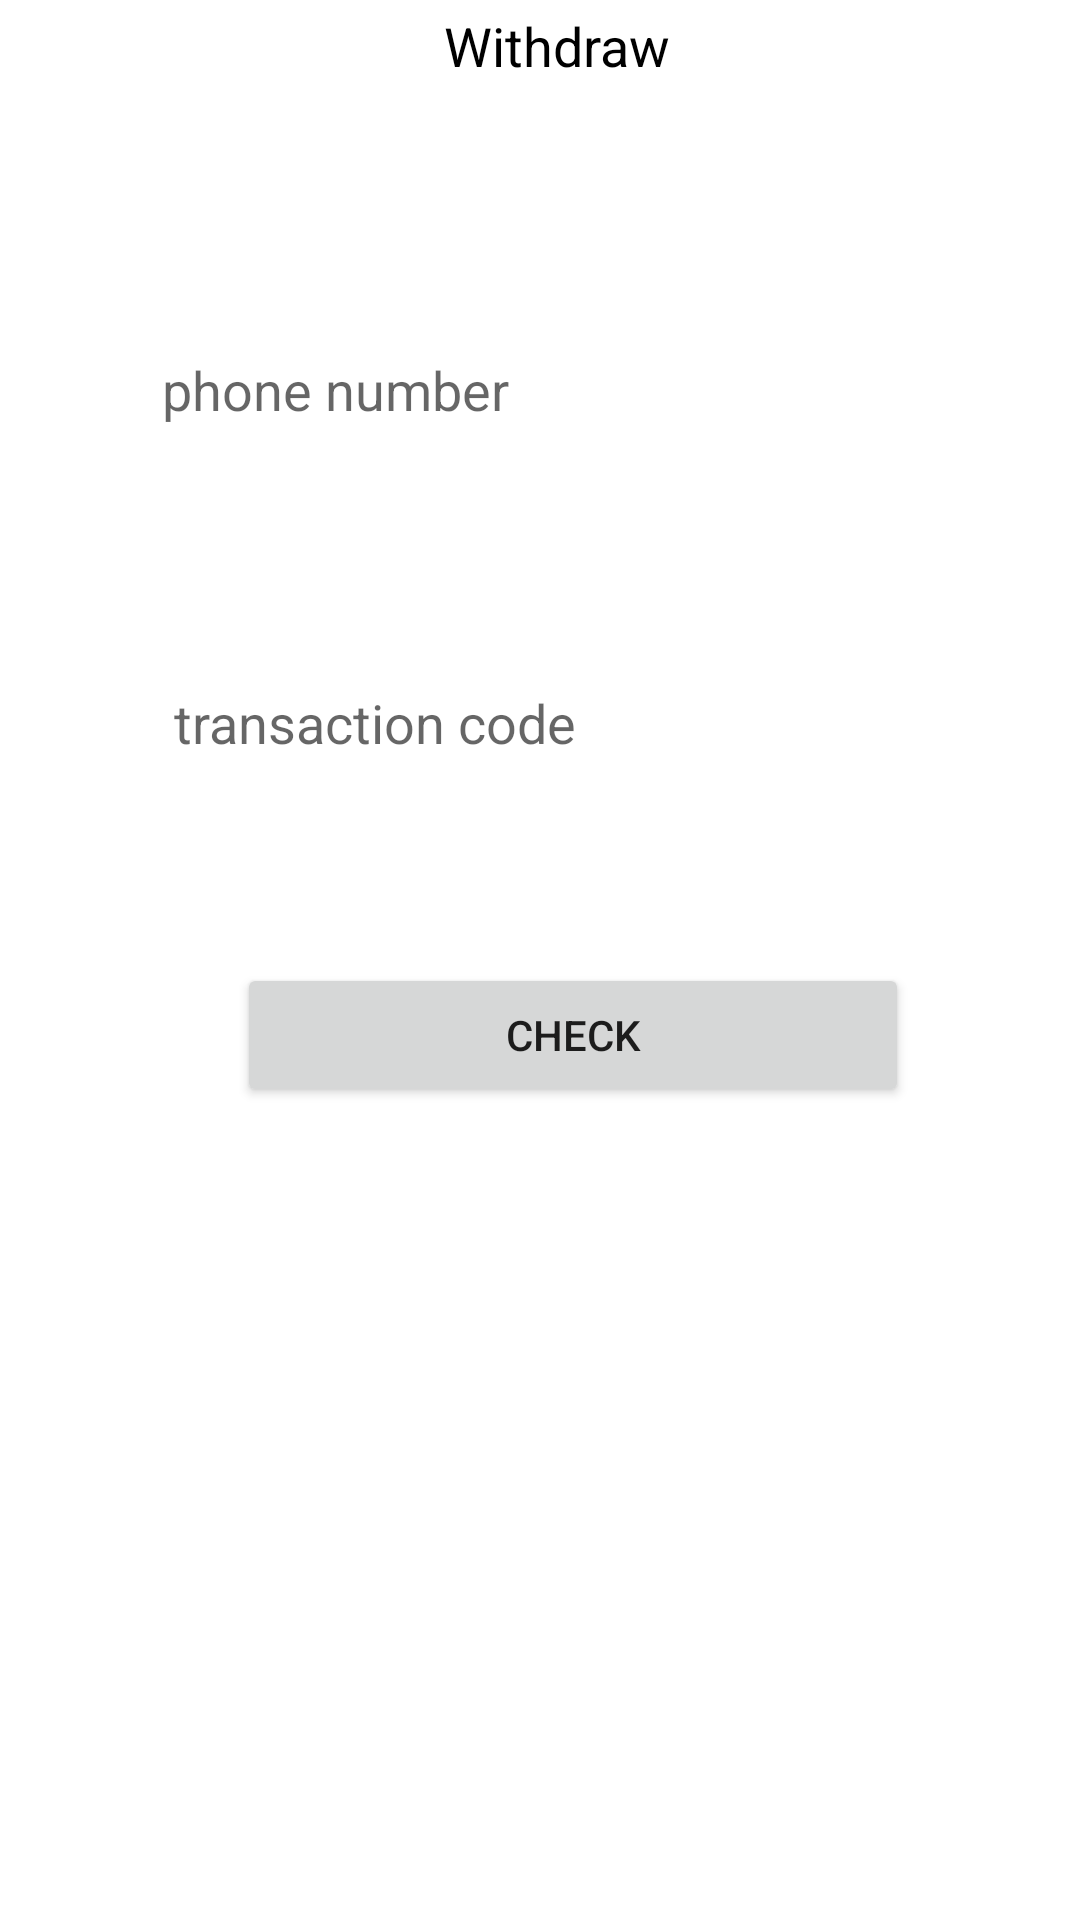

Reconstruct the res/layout file that produces this screen, plus the resources it refers to.
<!-- AndroidManifest.xml: application theme Theme.Complaintssample -->
<!-- res/layout/activity_withdraw.xml -->
<?xml version="1.0" encoding="utf-8"?>
<androidx.constraintlayout.widget.ConstraintLayout xmlns:android="http://schemas.android.com/apk/res/android"
    xmlns:app="http://schemas.android.com/apk/res-auto"
    xmlns:tools="http://schemas.android.com/tools"
    android:layout_width="match_parent"
    android:layout_height="match_parent"
    tools:context=".withdraw">

    <androidx.constraintlayout.widget.ConstraintLayout
        android:layout_width="409dp"
        android:layout_height="729dp"
        android:orientation="vertical"
        app:layout_constraintBottom_toBottomOf="parent"
        app:layout_constraintEnd_toEndOf="parent"
        app:layout_constraintStart_toStartOf="parent"
        app:layout_constraintTop_toTopOf="parent">

        <TextView
            android:id="@+id/textView2"
            android:layout_width="271dp"
            android:layout_height="41dp"
            android:layout_marginStart="74dp"
            android:layout_marginTop="47dp"
            android:layout_marginEnd="64dp"
            android:layout_marginBottom="62dp"
            android:text="Withdraw"
            android:textAlignment="center"
            android:textColor="@color/black"
            android:textSize="18sp"
            app:layout_constraintEnd_toEndOf="parent"
            app:layout_constraintStart_toStartOf="parent"
            app:layout_constraintTop_toTopOf="parent" />

        <EditText
            android:id="@+id/withdrawphone"
            android:layout_width="275dp"
            android:layout_height="48dp"
            android:layout_marginStart="78dp"
            android:layout_marginTop="62dp"
            android:layout_marginEnd="56dp"
            android:background="@drawable/borders"
            android:ems="10"
            android:hint="phone number"
            android:inputType="phone"
            app:layout_constraintEnd_toEndOf="parent"
            app:layout_constraintStart_toStartOf="parent"
            app:layout_constraintTop_toBottomOf="@+id/textView2" />

        <EditText
            android:id="@+id/withdrawcode"
            android:layout_width="273dp"
            android:layout_height="48dp"
            android:layout_marginStart="82dp"
            android:layout_marginTop="63dp"
            android:layout_marginEnd="54dp"
            android:background="@drawable/borders"
            android:ems="10"
            android:hint="transaction code"
            android:inputType="textPersonName"
            app:layout_constraintEnd_toEndOf="parent"
            app:layout_constraintHorizontal_bias="0.0"
            app:layout_constraintStart_toStartOf="parent"
            app:layout_constraintTop_toBottomOf="@+id/withdrawphone" />

        <Button
            android:id="@+id/withdrawbutton"
            android:layout_width="224dp"
            android:layout_height="48dp"
            android:layout_marginStart="103dp"
            android:layout_marginTop="56dp"
            android:layout_marginEnd="82dp"
            android:text="check"
            app:layout_constraintEnd_toEndOf="parent"
            app:layout_constraintHorizontal_bias="0.0"
            app:layout_constraintStart_toStartOf="parent"
            app:layout_constraintTop_toBottomOf="@+id/withdrawcode" />
    </androidx.constraintlayout.widget.ConstraintLayout>
</androidx.constraintlayout.widget.ConstraintLayout>
<!-- resources referenced by this layout -->
<resources>
  <style name="Theme.Complaintssample" parent="Theme.MaterialComponents.DayNight.NoActionBar">
          
          <item name="colorPrimary">@color/purple_500</item>
          <item name="colorPrimaryVariant">@color/purple_700</item>
          <item name="colorOnPrimary">@color/white</item>
          
          <item name="colorSecondary">@color/teal_200</item>
          <item name="colorSecondaryVariant">@color/teal_700</item>
          <item name="colorOnSecondary">@color/black</item>
          
          <item name="android:statusBarColor" tools:targetApi="l">?attr/colorPrimaryVariant</item>
          
      </style>
  <!-- not gathered from this repository: default colours our renderer supplied (Android Studio template values) -->
  <color name="purple_500">#FF6200EE</color>
  <color name="purple_700">#FF3700B3</color>
  <color name="teal_200">#FF03DAC5</color>
  <color name="teal_700">#FF018786</color>
  <color name="black">#FF000000</color>
  <color name="white">#FFFFFFFF</color>
</resources>
